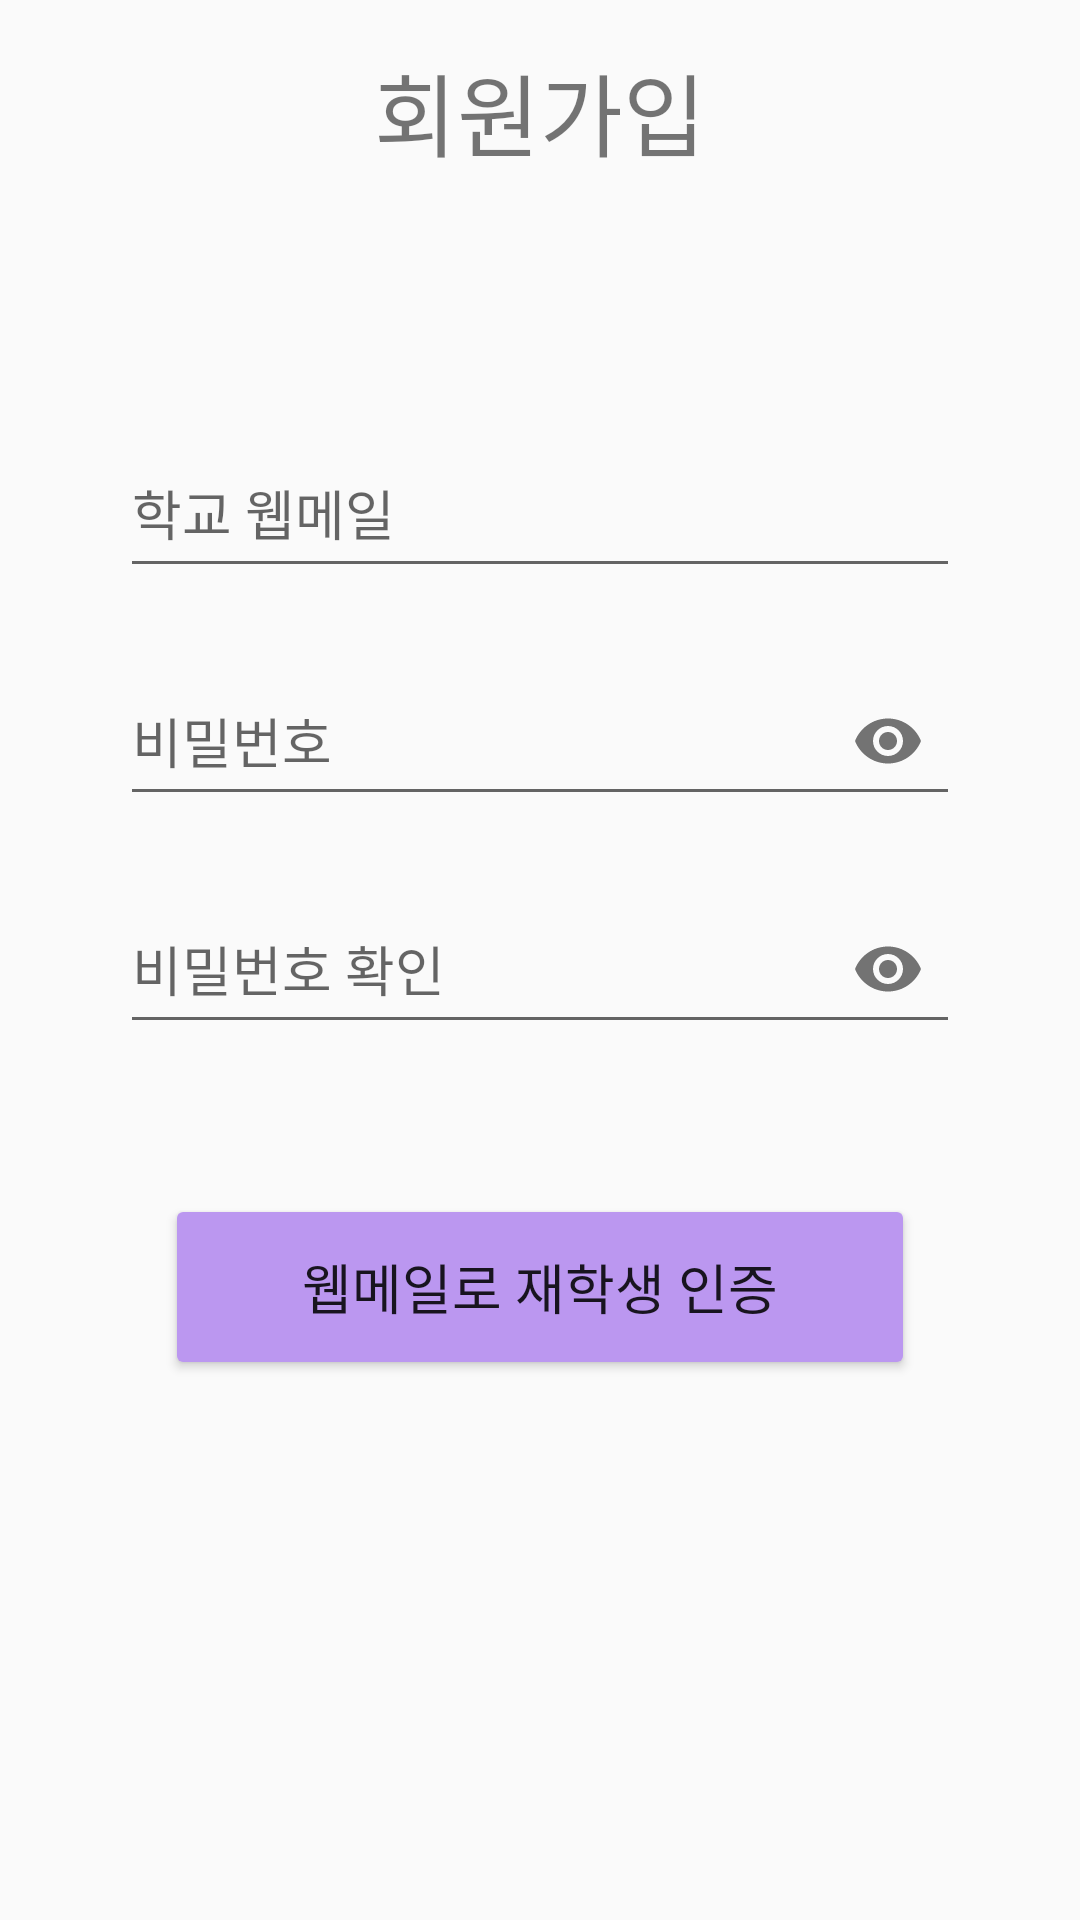

Here is an Android app screen rendered from its layout file. Give the layout XML and the strings, colors and styles it references.
<!-- AndroidManifest.xml: application theme Theme.GraduProject -->
<!-- res/layout/activity_signup.xml -->
<?xml version="1.0" encoding="utf-8"?>
<RelativeLayout xmlns:android="http://schemas.android.com/apk/res/android"
    xmlns:app="http://schemas.android.com/apk/res-auto"
    xmlns:tools="http://schemas.android.com/tools"
    android:layout_width="match_parent"
    android:layout_height="match_parent"
    tools:context=".signup" >

    <TextView
        android:id="@+id/signText"
        android:layout_width="wrap_content"
        android:layout_height="60dp"
        android:text="회원가입"
        android:textSize="30sp"
        android:layout_centerHorizontal="true"
        android:layout_marginTop="15dp"/>

    <com.google.android.material.textfield.TextInputLayout
        android:id="@+id/idInput"
        android:layout_width="wrap_content"
        android:layout_height="wrap_content"
        android:hint="학교 웹메일"
        android:layout_centerHorizontal="true"
        android:layout_marginTop="60dp"
        android:layout_below="@+id/signText">
        <com.google.android.material.textfield.TextInputEditText
            android:inputType="textEmailAddress"
            android:id="@+id/idEdittext"
            android:layout_width="280dp"
            android:layout_height="50dp" />
    </com.google.android.material.textfield.TextInputLayout>

    <com.google.android.material.textfield.TextInputLayout
        android:id="@+id/pwInput"
        android:layout_width="wrap_content"
        android:layout_height="wrap_content"
        app:passwordToggleEnabled="true"
        android:hint="비밀번호"
        android:layout_centerHorizontal="true"
        android:layout_marginTop="15dp"
        android:layout_below="@+id/idInput"
        >
        <com.google.android.material.textfield.TextInputEditText
            android:id="@+id/pwEditText"
            android:layout_width="280dp"
            android:layout_height="50dp"
            android:inputType="textPassword"
           />
    </com.google.android.material.textfield.TextInputLayout>

    <com.google.android.material.textfield.TextInputLayout
        android:id="@+id/pwcheck"
        android:layout_width="wrap_content"
        android:layout_height="wrap_content"
        app:passwordToggleEnabled="true"
        android:hint="비밀번호 확인"
        android:layout_centerHorizontal="true"
        android:layout_marginTop="15dp"
        android:layout_below="@+id/pwInput">
        <com.google.android.material.textfield.TextInputEditText
            android:id="@+id/pwOKedit"
            android:layout_width="280dp"
            android:layout_height="50dp"
            android:inputType="textPassword"/>
    </com.google.android.material.textfield.TextInputLayout>


    <Button
        android:id="@+id/mailVerify"
        android:layout_width="250dp"
        android:layout_height="62dp"
        android:text="웹메일로 재학생 인증"
        android:textSize="18sp"
        android:layout_centerHorizontal="true"
        android:layout_below="@id/pwcheck"
        android:layout_marginTop="50dp"
        android:backgroundTint="#bb97f0"/>


</RelativeLayout>
<!-- resources referenced by this layout -->
<resources>
  <style name="Theme.GraduProject" parent="Theme.AppCompat.DayNight.NoActionBar">
          
          <item name="colorPrimary">@color/purple_500</item>
          <item name="colorPrimaryVariant">@color/purple_700</item>
          <item name="colorOnPrimary">@color/white</item>
          
          <item name="colorSecondary">@color/teal_200</item>
          <item name="colorSecondaryVariant">@color/teal_700</item>
          <item name="colorOnSecondary">@color/black</item>
          
          <item name="android:statusBarColor" tools:targetApi="21">?attr/colorPrimaryVariant</item>
          
      </style>
  <!-- not gathered from this repository: default colours our renderer supplied (Android Studio template values) -->
  <color name="purple_500">#FF6200EE</color>
  <color name="purple_700">#FF3700B3</color>
  <color name="teal_200">#FF03DAC5</color>
  <color name="teal_700">#FF018786</color>
  <color name="black">#FF000000</color>
  <color name="white">#FFFFFFFF</color>
</resources>
